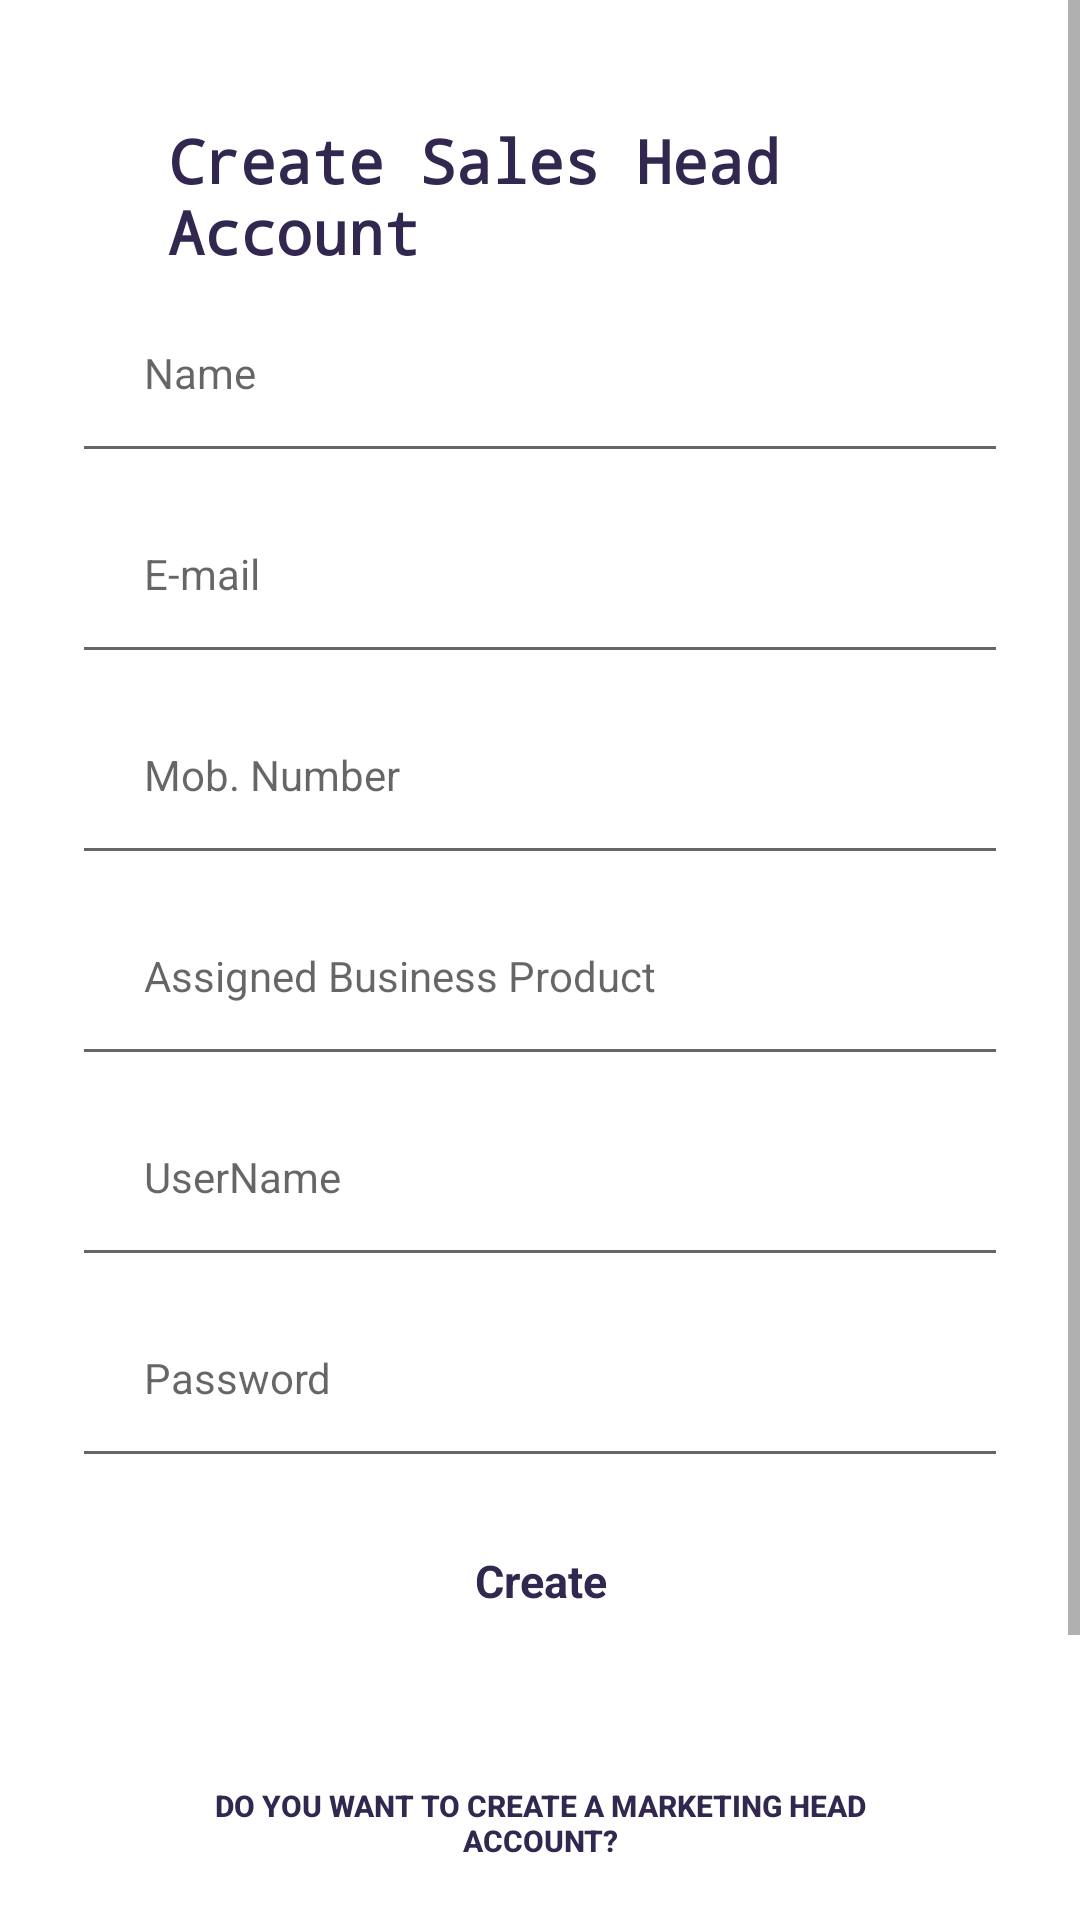

Reconstruct the res/layout file that produces this screen, plus the resources it refers to.
<!-- AndroidManifest.xml: application theme Theme.LVCRM -->
<!-- res/layout/sales_head_fragment.xml -->
<?xml version="1.0" encoding="utf-8"?>
<LinearLayout xmlns:android="http://schemas.android.com/apk/res/android"
    android:layout_width="match_parent"
    android:layout_height="match_parent"
    android:orientation="vertical"
    android:gravity="center"
    android:background="@color/white">

    <ScrollView
        android:layout_width="match_parent"
        android:layout_height="wrap_content">
    <LinearLayout
        android:layout_width="match_parent"
        android:layout_height="wrap_content"
        android:orientation="vertical"
        android:backgroundTint="#A9575555"
        android:padding="24dp">

        <TextView
            android:id="@+id/tv_login"
            android:layout_width="wrap_content"
            android:layout_height="wrap_content"
            android:layout_marginStart="32dp"
            android:layout_marginTop="16dp"
            android:fontFamily="monospace"
            android:text="@string/create_sales_head_account"
            android:textColor="@color/primary_Color"
            android:textSize="20sp"
            android:textStyle="bold" />

        <EditText
            android:id="@+id/editTextPersonName"
            android:layout_width="match_parent"
            android:layout_height="wrap_content"
            android:ems="10"
            android:inputType="text"
            android:padding="24dp"
            android:hint="@string/name"
            android:autofillHints=""
            style="@style/Widget.MaterialComponents.TextInputLayout.OutlinedBox"/>

        <EditText
            android:id="@+id/editTextTextEmail"
            android:layout_width="match_parent"
            android:layout_height="wrap_content"
            android:ems="10"
            android:inputType="textEmailAddress"
            android:padding="24dp"
            android:hint="@string/username_or_e_mail"
            android:autofillHints=""
            style="@style/Widget.MaterialComponents.TextInputLayout.OutlinedBox"/>

        <EditText
            android:id="@+id/editTextTextPhoneNumber"
            android:layout_width="match_parent"
            android:layout_height="wrap_content"
            android:ems="10"
            android:inputType="phone"
            android:padding="24dp"
            android:hint="@string/phone_number"
            android:autofillHints=""
            style="@style/Widget.MaterialComponents.TextInputLayout.OutlinedBox"/>

        <EditText
            android:id="@+id/editTextTextABP"
            android:layout_width="match_parent"
            android:layout_height="wrap_content"
            android:ems="10"
            android:inputType="text"
            android:padding="24dp"
            android:hint="@string/assigned_business_product"
            android:autofillHints=""
            style="@style/Widget.MaterialComponents.TextInputLayout.OutlinedBox"/>

        <EditText
            android:id="@+id/editTextTextUserName"
            android:layout_width="match_parent"
            android:layout_height="wrap_content"
            android:ems="10"
            android:inputType="textCapWords"
            android:padding="24dp"
            android:hint="@string/username"
            android:autofillHints=""
            style="@style/Widget.MaterialComponents.TextInputLayout.OutlinedBox"/>

        <EditText
            android:id="@+id/editTextTextPassword"
            android:layout_width="match_parent"
            android:layout_height="wrap_content"
            android:ems="10"
            android:inputType="textPassword"
            android:padding="24dp"
            android:hint="@string/password"
            android:autofillHints=""
            style="@style/Widget.MaterialComponents.TextInputLayout.OutlinedBox"/>

        <LinearLayout
            android:layout_width="match_parent"
            android:layout_height="wrap_content"
            android:orientation="horizontal"
            android:gravity="center">

            <Button
                android:id="@+id/button"
                android:layout_width="wrap_content"
                android:layout_height="wrap_content"
                android:text="@string/create"
                android:padding="24dp"
                android:textSize="15sp"
                android:textStyle="bold"
                android:textColor="@color/primary_Color"
                style="@style/Widget.Material3.Button.OutlinedButton"/>

        </LinearLayout>
        <Button
            android:id="@+id/MarketingHeadAccountSwitch"
            android:layout_width="match_parent"
            android:layout_height="wrap_content"
            android:text="@string/marketingHeadAccountSwitch"
            android:layout_marginTop="10dp"
            android:padding="24dp"
            android:textSize="10sp"
            android:textStyle="bold"
            android:textColor="@color/primary_Color"
            style="@style/Widget.AppCompat.Button.Borderless.Colored"/>

        <Button
            android:id="@+id/ChannelPartnerAccountSwitch"
            android:layout_width="match_parent"
            android:layout_height="wrap_content"
            android:text="@string/channelPartnerAccountSwitch"
            android:layout_marginTop="10dp"
            android:padding="24dp"
            android:textSize="10sp"
            android:textStyle="bold"
            android:textColor="@color/primary_Color"
            style="@style/Widget.AppCompat.Button.Borderless.Colored"/>
    </LinearLayout>
    </ScrollView>

</LinearLayout>
<!-- resources referenced by this layout -->
<resources>
  <color name="primary_Color">#31274f</color>
  <color name="white">#FFFFFFFF</color>
  <string name="assigned_business_product">Assigned Business Product</string>
  <string name="channelPartnerAccountSwitch">Do You want to create a Channel Partner Account?</string>
  <string name="create">Create</string>
  <string name="create_sales_head_account">Create Sales Head Account</string>
  <string name="marketingHeadAccountSwitch">Do You want to create a Marketing Head Account?</string>
  <string name="name">Name</string>
  <string name="password">Password</string>
  <string name="phone_number">Mob. Number</string>
  <string name="username">UserName</string>
  <string name="username_or_e_mail">E-mail</string>
  <style name="Theme.LVCRM" parent="Theme.MaterialComponents.DayNight.NoActionBar">
          
          <item name="colorPrimary">@color/purple_500</item>
          <item name="colorPrimaryVariant">@color/purple_700</item>
          <item name="colorOnPrimary">@color/white</item>
          
          <item name="colorSecondary">@color/teal_200</item>
          <item name="colorSecondaryVariant">@color/teal_700</item>
          <item name="colorOnSecondary">@color/black</item>
          
          <item name="android:statusBarColor" tools:targetApi="l">?attr/colorPrimaryVariant</item>
          
      </style>
  <color name="purple_500">#FF6200EE</color>
  <color name="purple_700">#FF3700B3</color>
  <color name="teal_200">#FF03DAC5</color>
  <color name="teal_700">#FF018786</color>
  <color name="black">#FF000000</color>
</resources>
